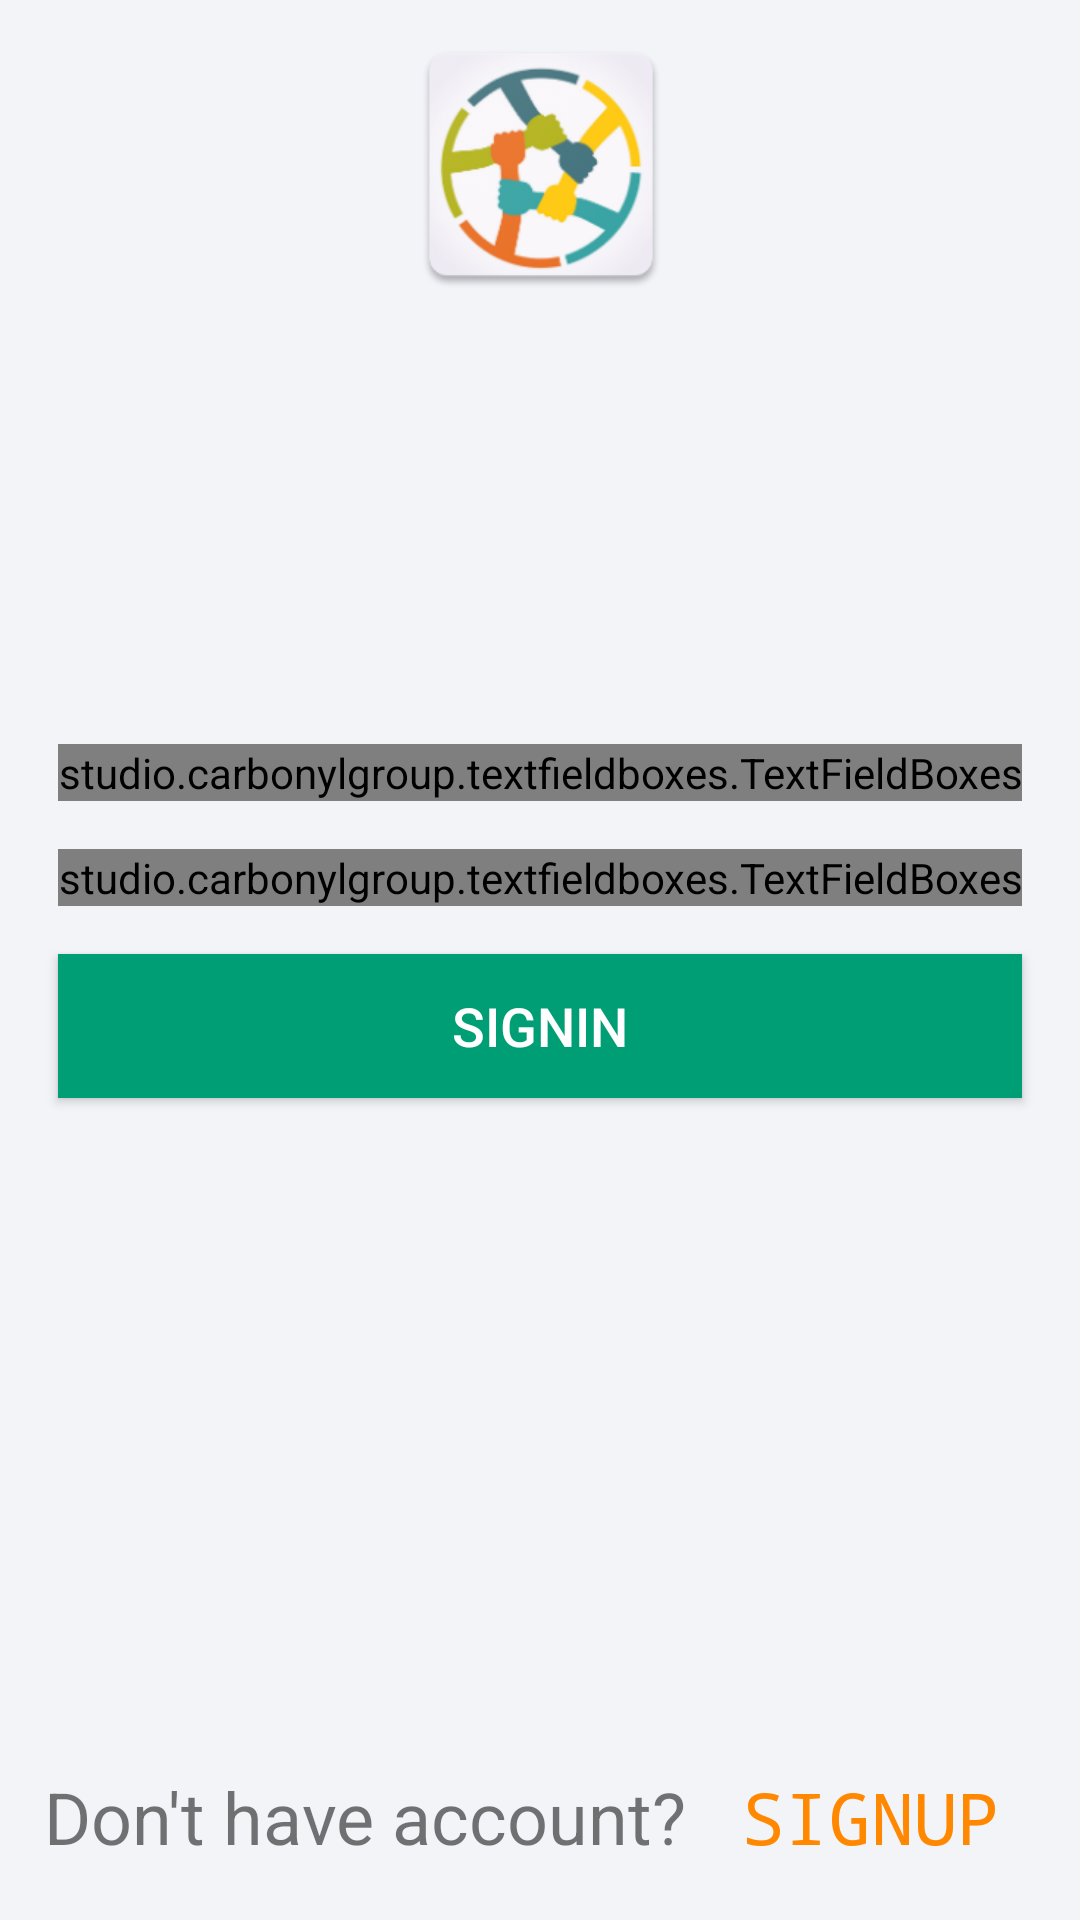

Layout XML and referenced resources for this Android screen:
<!-- AndroidManifest.xml: application theme AppTheme -->
<!-- res/layout/login_fragment.xml -->
<?xml version="1.0" encoding="utf-8"?>
<android.support.constraint.ConstraintLayout xmlns:android="http://schemas.android.com/apk/res/android"
    xmlns:app="http://schemas.android.com/apk/res-auto"
    xmlns:tools="http://schemas.android.com/tools"
    android:layout_width="match_parent"
    android:layout_height="match_parent"
    android:background="@color/colorPrimary"
    tools:layout_editor_absoluteX="4dp"
    tools:layout_editor_absoluteY="29dp">

    <ScrollView
        android:id="@+id/scrollView2"
        android:layout_width="wrap_content"
        android:layout_height="278dp"
        android:layout_margin="8dp"
        android:layout_marginBottom="8dp"
        android:layout_marginEnd="8dp"
        android:layout_marginStart="8dp"
        android:layout_marginTop="8dp"
        app:layout_constraintBottom_toBottomOf="parent"
        app:layout_constraintEnd_toEndOf="parent"
        app:layout_constraintStart_toStartOf="parent"
        app:layout_constraintTop_toBottomOf="@+id/imageView2">

        <LinearLayout
            android:layout_width="match_parent"
            android:layout_height="wrap_content"
            android:layout_margin="8dp"
            android:orientation="vertical">

            <studio.carbonylgroup.textfieldboxes.TextFieldBoxes
                android:id="@+id/emailBox"
                android:layout_width="match_parent"
                android:layout_height="wrap_content"
                android:layout_margin="8dp"
                app:labelText="Email"
                app:panelBackgroundColor="@color/colorPrimaryDark"
                app:primaryColor="#fff"
                app:secondaryColor="@color/colorPrimary">

                <studio.carbonylgroup.textfieldboxes.ExtendedEditText
                    android:id="@+id/emailEditText"
                    android:layout_width="match_parent"
                    android:layout_height="wrap_content"
                    android:ems="10"
                    android:inputType="textEmailAddress"
                    android:textColor="#fff"/>

            </studio.carbonylgroup.textfieldboxes.TextFieldBoxes>


            <studio.carbonylgroup.textfieldboxes.TextFieldBoxes
                android:id="@+id/passwordBox"
                android:layout_width="match_parent"
                android:layout_height="wrap_content"
                android:layout_margin="8dp"
                app:labelText="Password"
                app:panelBackgroundColor="@color/colorPrimaryDark"
                app:primaryColor="#fff"
                app:secondaryColor="@color/colorPrimary">

                <studio.carbonylgroup.textfieldboxes.ExtendedEditText
                    android:id="@+id/passwordEditText"
                    android:layout_width="match_parent"
                    android:layout_height="wrap_content"
                    android:ems="10"
                    android:inputType="textPassword"
                    android:textColor="#fff"/>


            </studio.carbonylgroup.textfieldboxes.TextFieldBoxes>

            <Button
                android:id="@+id/signInButton"
                style="@style/Button"
                android:layout_width="match_parent"
                android:layout_height="wrap_content"
                android:layout_margin="8dp"
                android:text="SignIn" />

        </LinearLayout>

    </ScrollView>


    <TextView
        android:id="@+id/haveAccountEditText"
        android:layout_width="wrap_content"
        android:layout_height="wrap_content"
        android:layout_marginStart="8dp"
        android:text="Don't have account?"
        android:textSize="24sp"
        app:layout_constraintBaseline_toBaselineOf="@+id/signUpButton"
        app:layout_constraintEnd_toStartOf="@+id/signUpButton"
        app:layout_constraintHorizontal_bias="0.5"
        app:layout_constraintStart_toStartOf="parent" />

    <Button
        android:id="@+id/signUpButton"
        style="@style/Widget.AppCompat.Button.Borderless"
        android:layout_width="wrap_content"
        android:layout_height="wrap_content"
        android:layout_marginEnd="8dp"
        android:layout_marginTop="8dp"
        android:text="SignUp"
        android:textColor="@android:color/holo_orange_dark"
        android:textSize="24sp"
        android:typeface="monospace"
        app:layout_constraintBottom_toBottomOf="parent"
        app:layout_constraintEnd_toEndOf="parent"
        app:layout_constraintHorizontal_bias="0.5"
        app:layout_constraintStart_toEndOf="@+id/haveAccountEditText"
        app:layout_constraintTop_toBottomOf="@+id/scrollView2"
        app:layout_constraintVertical_bias="0.88" />

    <ImageView
        android:id="@+id/imageView2"
        android:layout_width="376dp"
        android:layout_height="94dp"
        android:layout_marginEnd="8dp"
        android:layout_marginStart="8dp"
        android:layout_marginTop="8dp"
        android:background="@android:color/transparent"
        app:layout_constraintEnd_toEndOf="parent"
        app:layout_constraintStart_toStartOf="parent"
        app:layout_constraintTop_toTopOf="parent"
        app:srcCompat="@mipmap/finallogo" />

    <ProgressBar
        android:id="@+id/progressBar"
        android:layout_width="wrap_content"
        android:layout_height="wrap_content"
        android:layout_marginBottom="8dp"
        android:layout_marginTop="8dp"
        android:visibility="invisible"
        app:layout_constraintBottom_toBottomOf="parent"
        app:layout_constraintEnd_toEndOf="parent"
        app:layout_constraintStart_toStartOf="parent"
        app:layout_constraintTop_toTopOf="parent" />
</android.support.constraint.ConstraintLayout>
<!-- resources referenced by this layout -->
<resources>
  <color name="colorPrimary">#F2F4F8</color>
  <color name="colorPrimaryDark">#212121</color>
  <!-- mipmap finallogo: png bitmap (mipmap-xhdpi, 30102 bytes) -->
  <style name="Button">
          <item name="android:textColor">#ffffff</item>
          <item name="android:textSize">18dp</item>
          <item name="android:padding">10dp</item>
          <item name="android:background">@color/colorAccent</item>
      </style>
  <style name="AppTheme" parent="Theme.AppCompat.Light.NoActionBar">
          
          <item name="colorPrimary">@color/colorPrimary</item>
          <item name="colorPrimaryDark">@color/colorPrimaryDark</item>
          <item name="colorAccent">@color/colorAccent</item>
      </style>
  <color name="colorAccent">#009E74</color>
</resources>
